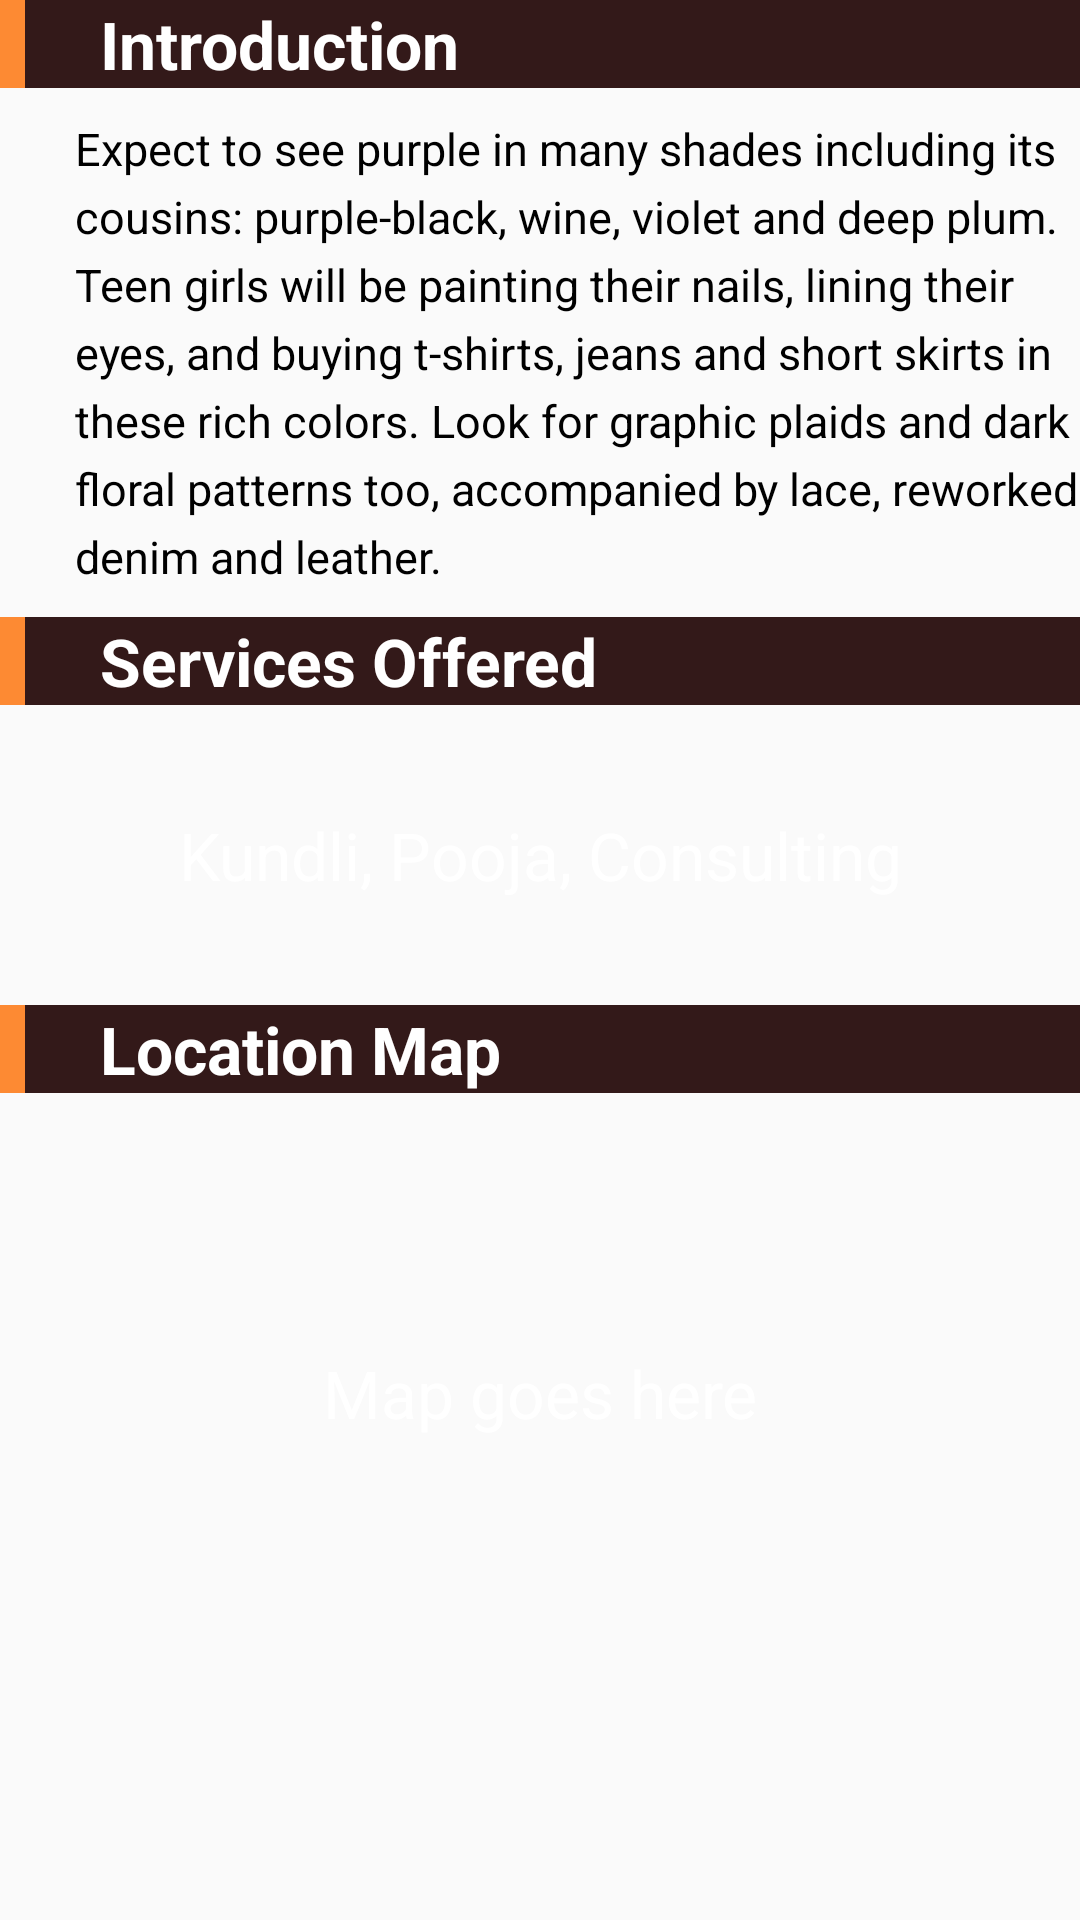

Android layout source for this screen:
<!-- AndroidManifest.xml: application theme AppTheme -->
<!-- res/layout/fragment_about.xml -->
<ScrollView
    android:layout_width="fill_parent"
    android:layout_height="fill_parent"
    android:scrollbars="none"
    android:layout_weight="1"
    xmlns:android="http://schemas.android.com/apk/res/android">

    <TableLayout xmlns:android="http://schemas.android.com/apk/res/android"
    xmlns:tools="http://schemas.android.com/tools"
    android:layout_width="match_parent"
    android:layout_height="match_parent"
    tools:context="business.forscherlabs.ganrajastrology.AboutActivity$PlaceholderFragment">

    <TableRow
        android:layout_width="match_parent"
        android:layout_height="fill_parent"
        android:minHeight="@dimen/abc_action_bar_default_height"
        android:layout_gravity="center"
        android:gravity="center"
        android:weightSum="100">

        <TextView
            android:background="@color/info_title_left"
            android:layout_width="@dimen/abc_action_bar_default_height"
            android:layout_height="match_parent"
            android:layout_weight="5"
            android:layout_column="0"/>

        <TextView
            android:layout_width="wrap_content"
            android:layout_height="match_parent"
            android:background="@color/info_title"
            android:text="Introduction"
            android:textAppearance="@style/label_text"
            android:gravity="center_vertical"
            android:layout_weight="95"
            android:paddingLeft="25sp"
            android:layout_column="1" />
    </TableRow>

    <TableRow
        android:layout_width="match_parent"
        android:layout_height="fill_parent"
        android:weightSum="100">

        <TextView
            android:layout_width="fill_parent"
            android:layout_height="match_parent"
            android:layout_span="3"
            android:text="@string/about_me"
            android:gravity="center_vertical"
            android:paddingLeft="25sp"
            android:textAppearance="@style/description_text"
            style="@style/description_text_background"
            android:lineSpacingExtra="5sp"
            android:paddingTop="10sp"
            android:paddingBottom="10sp"
            android:layout_weight="100"/>

    </TableRow>

    <TableRow
        android:layout_width="match_parent"
        android:layout_height="fill_parent"
        android:minHeight="@dimen/abc_action_bar_default_height"
        android:layout_gravity="center"
        android:gravity="center"
        android:weightSum="100">

        <TextView
            android:background="@color/info_title_left"
            android:layout_width="@dimen/abc_action_bar_default_height"
            android:layout_height="match_parent"
            android:layout_weight="5"
            android:layout_column="0"/>

        <TextView
            android:layout_width="wrap_content"
            android:layout_height="match_parent"
            android:background="@color/info_title"
            android:text="Services Offered"
            android:textAppearance="@style/label_text"
            android:gravity="center_vertical"
            android:layout_weight="95"
            android:paddingLeft="25sp"
            android:layout_column="1" />
    </TableRow>

    <TableRow
        android:layout_width="match_parent"
        android:layout_height="fill_parent"
        android:weightSum="100">
        <TextView
            android:layout_width="fill_parent"
            android:layout_height="100sp"
            android:layout_span="3"
            android:text="Kundli, Pooja, Consulting"
            android:gravity="center"
            android:textAppearance="@android:style/TextAppearance.Large"
            android:textColor="#ffffff"
            style="@style/description_text_background"
            android:lineSpacingExtra="5sp"
            android:paddingTop="10sp"
            android:paddingBottom="10sp"
            android:layout_weight="100"/>
    </TableRow>

    <TableRow
        android:layout_width="match_parent"
        android:layout_height="fill_parent"
        android:minHeight="@dimen/abc_action_bar_default_height"
        android:layout_gravity="center"
        android:gravity="center"
        android:weightSum="100">

        <TextView
            android:background="@color/info_title_left"
            android:layout_width="@dimen/abc_action_bar_default_height"
            android:layout_height="match_parent"
            android:layout_weight="5"
            android:layout_column="0"/>

        <TextView
            android:layout_width="wrap_content"
            android:layout_height="match_parent"
            android:background="@color/info_title"
            android:text="Location Map"
            android:textAppearance="@style/label_text"
            android:gravity="center_vertical"
            android:layout_weight="95"
            android:paddingLeft="25sp"
            android:layout_column="1" />
    </TableRow>

    <TableRow
        android:layout_width="match_parent"
        android:layout_height="fill_parent"
        android:weightSum="100">
    <TextView
        android:layout_width="fill_parent"
        android:layout_height="200sp"
        android:layout_span="3"
        android:text="Map goes here"
        android:gravity="center"
        android:textAppearance="@android:style/TextAppearance.Large"
        android:textColor="#ffffff"
        style="@style/description_text_background"
        android:lineSpacingExtra="5sp"
        android:paddingTop="10sp"
        android:paddingBottom="10sp"
        android:layout_weight="100"/>
    </TableRow>
</TableLayout>
</ScrollView>
<!-- resources referenced by this layout -->
<resources>
  <color name="info_title">#331919</color>
  <color name="info_title_left">#FD8A33</color>
  <string name="about_me">Expect to see purple in many shades including its cousins: purple-black, wine, violet and deep plum.
          Teen girls will be painting their nails, lining their eyes, and buying t-shirts, jeans and short skirts in these rich colors.
          Look for graphic plaids and dark floral patterns too, accompanied by lace, reworked denim and leather.</string>
  <style name="description_text">
          <item name="android:textSize">15sp</item>
          <item name="android:textColor">#000000</item>
      </style>
  <style name="label_text" parent="android:TextAppearance.Large">
          <item name="android:textColor">#ffffff</item>
          <item name="android:textStyle">bold</item>
          <item name="android:gravity">center</item>
      </style>
  <style name="AppTheme" parent="Theme.AppCompat.Light.DarkActionBar">
          
      </style>
</resources>
